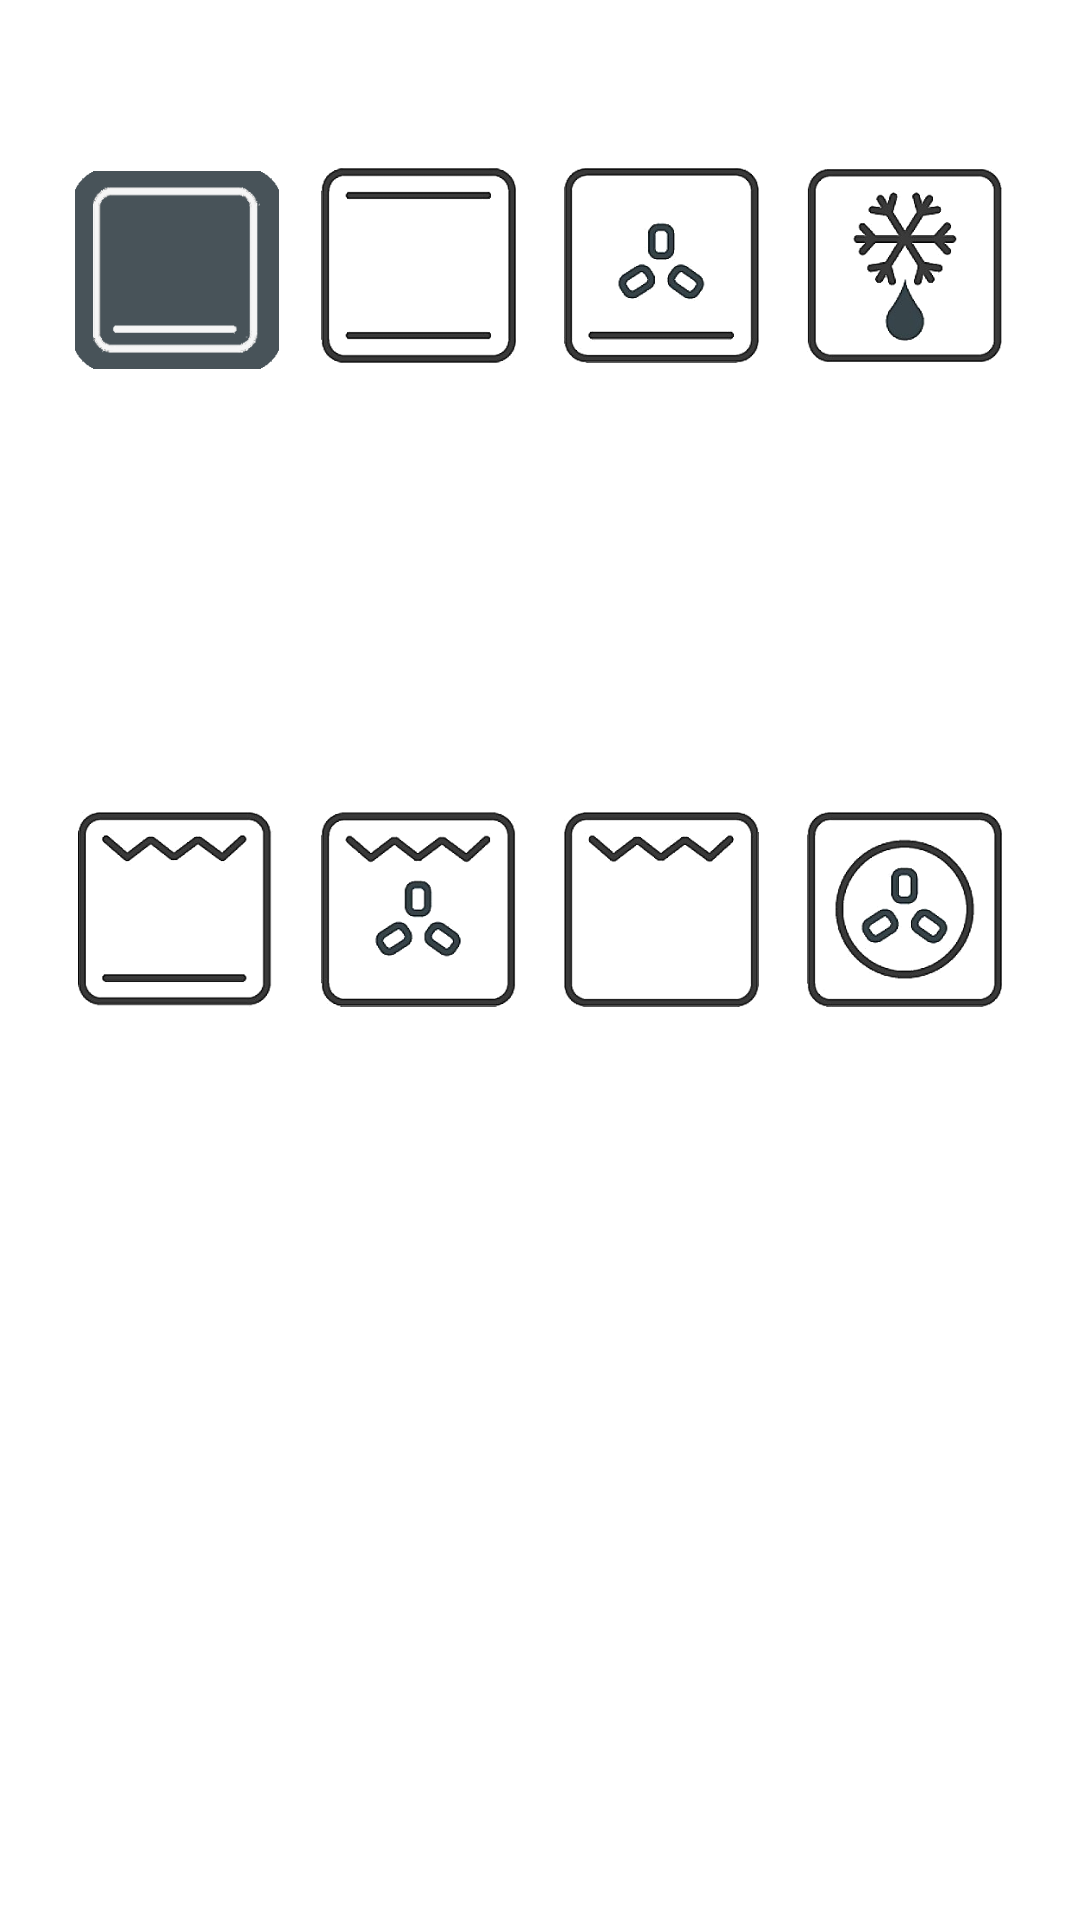

Here is an Android app screen rendered from its layout file. Give the layout XML and the strings, colors and styles it references.
<!-- AndroidManifest.xml: application theme Theme.Futurouse -->
<!-- res/layout/fragment_oven_mode.xml -->
<?xml version="1.0" encoding="utf-8"?>
<androidx.constraintlayout.widget.ConstraintLayout xmlns:android="http://schemas.android.com/apk/res/android"
    xmlns:app="http://schemas.android.com/apk/res-auto"
    xmlns:tools="http://schemas.android.com/tools"
    android:layout_width="match_parent"
    android:layout_height="match_parent"
    tools:context=".oven.OvenActivity">


    <ImageView
        android:id="@+id/imageMode5"
        android:layout_width="65dp"
        android:layout_height="65dp"
        android:layout_marginLeft="10dp"
        android:src="@drawable/oven_mode5"
        app:layout_constraintBottom_toBottomOf="parent"
        app:layout_constraintEnd_toStartOf="@+id/imageMode6"
        app:layout_constraintHorizontal_bias="0.5"
        app:layout_constraintStart_toStartOf="parent"
        app:layout_constraintTop_toBottomOf="@+id/imageMode1"
        app:layout_constraintVertical_bias="0.33" />


    <ImageView
        android:id="@+id/imageMode6"
        android:layout_width="65dp"
        android:layout_height="65dp"
        android:src="@drawable/oven_mode6"
        app:layout_constraintBottom_toBottomOf="parent"
        app:layout_constraintEnd_toStartOf="@+id/imageMode7"
        app:layout_constraintHorizontal_bias="0.5"
        app:layout_constraintStart_toEndOf="@+id/imageMode5"
        app:layout_constraintTop_toBottomOf="@+id/imageMode2"
        app:layout_constraintVertical_bias="0.33" />

    <ImageView
        android:id="@+id/imageMode7"
        android:layout_width="65dp"
        android:layout_height="65dp"
        android:src="@drawable/oven_mode7"
        app:layout_constraintBottom_toBottomOf="parent"
        app:layout_constraintEnd_toStartOf="@+id/imageMode4"
        app:layout_constraintHorizontal_bias="0.5"
        app:layout_constraintStart_toEndOf="@+id/imageMode6"
        app:layout_constraintTop_toBottomOf="@+id/imageMode3"
        app:layout_constraintVertical_bias="0.33" />


    <ImageView
        android:id="@+id/imageMode8"
        android:layout_width="65dp"
        android:layout_height="65dp"
        android:layout_marginRight="10dp"
        android:src="@drawable/oven_mode8"
        app:layout_constraintBottom_toBottomOf="parent"
        app:layout_constraintEnd_toEndOf="parent"
        app:layout_constraintHorizontal_bias="0.5"
        app:layout_constraintStart_toEndOf="@+id/imageMode7"
        app:layout_constraintTop_toBottomOf="@+id/imageMode4"
        app:layout_constraintVertical_bias="0.33" />


    <ImageView
        android:id="@+id/oven_mode_selected1"
        android:layout_width="68dp"
        android:layout_height="68dp"
        android:layout_marginLeft="10dp"
        android:layout_marginTop="56dp"
        android:src="@drawable/oven_mode_selected1"
        app:layout_constraintEnd_toStartOf="@+id/oven_mode_selected2"
        app:layout_constraintHorizontal_bias="0.5"
        app:layout_constraintStart_toStartOf="parent"
        app:layout_constraintTop_toTopOf="parent" />

    <ImageView
        android:id="@+id/imageMode1"
        android:layout_width="65dp"
        android:layout_height="65dp"
        android:layout_marginLeft="10dp"
        android:layout_marginTop="56dp"
        android:src="@drawable/oven_mode1"
        android:visibility="invisible"
        app:layout_constraintEnd_toStartOf="@+id/imageMode2"
        app:layout_constraintHorizontal_bias="0.5"
        app:layout_constraintStart_toStartOf="parent"
        app:layout_constraintTop_toTopOf="parent" />

    <ImageView
        android:id="@+id/imageMode2"
        android:layout_width="65dp"
        android:layout_height="65dp"
        android:layout_marginTop="56dp"
        android:src="@drawable/oven_mode2"
        app:layout_constraintEnd_toStartOf="@+id/imageMode3"
        app:layout_constraintHorizontal_bias="0.5"
        app:layout_constraintStart_toEndOf="@+id/imageMode1"
        app:layout_constraintTop_toTopOf="parent" />

    <ImageView
        android:id="@+id/imageMode3"
        android:layout_width="65dp"
        android:layout_height="65dp"
        android:layout_marginTop="56dp"
        android:src="@drawable/oven_mode3"
        app:layout_constraintEnd_toStartOf="@+id/imageMode4"
        app:layout_constraintHorizontal_bias="0.5"
        app:layout_constraintStart_toEndOf="@+id/imageMode2"
        app:layout_constraintTop_toTopOf="parent" />

    <ImageView
        android:id="@+id/imageMode4"
        android:layout_width="65dp"
        android:layout_height="65dp"
        android:layout_marginTop="56dp"
        android:layout_marginRight="10dp"
        android:src="@drawable/oven_mode4"
        app:layout_constraintEnd_toEndOf="parent"
        app:layout_constraintHorizontal_bias="0.5"
        app:layout_constraintStart_toEndOf="@+id/imageMode3"
        app:layout_constraintTop_toTopOf="parent" />

    <ImageView
        android:id="@+id/oven_mode_selected3"
        android:layout_width="65dp"
        android:layout_height="65dp"
        android:layout_marginTop="56dp"
        android:src="@drawable/oven_mode_selected3"
        android:visibility="invisible"
        app:layout_constraintEnd_toStartOf="@+id/oven_mode_selected8"
        app:layout_constraintHorizontal_bias="0.5"
        app:layout_constraintStart_toEndOf="@+id/oven_mode_selected2"
        app:layout_constraintTop_toTopOf="parent" />

    <ImageView
        android:id="@+id/oven_mode_selected4"
        android:layout_width="65dp"
        android:layout_height="65dp"
        android:layout_marginTop="56dp"
        android:layout_marginRight="10dp"
        android:src="@drawable/oven_mode_selected4"
        android:visibility="invisible"
        app:layout_constraintEnd_toEndOf="parent"
        app:layout_constraintHorizontal_bias="0.396"
        app:layout_constraintStart_toEndOf="@+id/oven_mode_selected3"
        app:layout_constraintTop_toTopOf="parent" />

    <ImageView
        android:id="@+id/oven_mode_selected2"
        android:layout_width="65dp"
        android:layout_height="65dp"
        android:layout_marginTop="56dp"
        android:src="@drawable/oven_mode_selected2"
        android:visibility="invisible"
        app:layout_constraintEnd_toStartOf="@+id/oven_mode_selected3"
        app:layout_constraintHorizontal_bias="0.5"
        app:layout_constraintStart_toEndOf="@+id/oven_mode_selected1"
        app:layout_constraintTop_toTopOf="parent" />

    <ImageView
        android:id="@+id/oven_mode_selected5"
        android:layout_width="65dp"
        android:layout_height="65dp"
        android:layout_marginLeft="10dp"
        android:src="@drawable/oven_mode_selected5"
        android:visibility="invisible"
        app:layout_constraintBottom_toBottomOf="parent"
        app:layout_constraintEnd_toStartOf="@+id/oven_mode_selected6"
        app:layout_constraintHorizontal_bias="0.5"
        app:layout_constraintStart_toStartOf="parent"
        app:layout_constraintTop_toBottomOf="@+id/oven_mode_selected1"
        app:layout_constraintVertical_bias="0.33" />

    <ImageView
        android:id="@+id/oven_mode_selected6"
        android:layout_width="65dp"
        android:layout_height="65dp"
        android:src="@drawable/oven_mode_selected6"
        android:visibility="invisible"
        app:layout_constraintBottom_toBottomOf="parent"
        app:layout_constraintEnd_toStartOf="@+id/oven_mode_selected7"
        app:layout_constraintHorizontal_bias="0.5"
        app:layout_constraintStart_toEndOf="@+id/oven_mode_selected5"
        app:layout_constraintTop_toBottomOf="@+id/oven_mode_selected2"
        app:layout_constraintVertical_bias="0.33" />

    <ImageView
        android:id="@+id/oven_mode_selected7"
        android:layout_width="65dp"
        android:layout_height="65dp"
        android:src="@drawable/oven_mode_selected7"
        android:visibility="invisible"
        app:layout_constraintBottom_toBottomOf="parent"
        app:layout_constraintEnd_toStartOf="@+id/oven_mode_selected4"
        app:layout_constraintHorizontal_bias="0.5"
        app:layout_constraintStart_toEndOf="@+id/oven_mode_selected6"
        app:layout_constraintTop_toBottomOf="@+id/oven_mode_selected3"
        app:layout_constraintVertical_bias="0.33" />

    <ImageView
        android:id="@+id/oven_mode_selected8"
        android:layout_width="65dp"
        android:layout_height="65dp"
        android:src="@drawable/oven_mode_selected8"
        android:layout_marginRight="10dp"
        android:visibility="invisible"
        app:layout_constraintBottom_toBottomOf="parent"
        app:layout_constraintEnd_toEndOf="parent"
        app:layout_constraintHorizontal_bias="0.5"
        app:layout_constraintStart_toEndOf="@+id/oven_mode_selected7"
        app:layout_constraintTop_toBottomOf="@+id/oven_mode_selected4"
        app:layout_constraintVertical_bias="0.33" />

</androidx.constraintlayout.widget.ConstraintLayout>
<!-- resources referenced by this layout -->
<resources>
  <!-- drawable oven_mode1: png bitmap (drawable-v24, 7001 bytes) -->
  <!-- drawable oven_mode2: png bitmap (drawable-v24, 7427 bytes) -->
  <!-- drawable oven_mode3: png bitmap (drawable-v24, 16226 bytes) -->
  <!-- drawable oven_mode4: png bitmap (drawable-v24, 22604 bytes) -->
  <!-- drawable oven_mode5: png bitmap (drawable-v24, 13636 bytes) -->
  <!-- drawable oven_mode6: png bitmap (drawable-v24, 21828 bytes) -->
  <!-- drawable oven_mode7: png bitmap (drawable-v24, 12977 bytes) -->
  <!-- drawable oven_mode8: png bitmap (drawable-v24, 27689 bytes) -->
  <!-- drawable oven_mode_selected1: png bitmap (drawable-v24, 5415 bytes) -->
  <!-- drawable oven_mode_selected2: png bitmap (drawable-v24, 3223 bytes) -->
  <!-- drawable oven_mode_selected3: png bitmap (drawable-v24, 7422 bytes) -->
  <!-- drawable oven_mode_selected4: png bitmap (drawable-v24, 12671 bytes) -->
  <!-- drawable oven_mode_selected5: png bitmap (drawable-v24, 6741 bytes) -->
  <!-- drawable oven_mode_selected6: png bitmap (drawable-v24, 5666 bytes) -->
  <!-- drawable oven_mode_selected7: png bitmap (drawable-v24, 9636 bytes) -->
  <!-- drawable oven_mode_selected8: png bitmap (drawable-v24, 10639 bytes) -->
  <style name="Theme.Futurouse" parent="Theme.MaterialComponents.DayNight.DarkActionBar">
          
          <item name="colorPrimary">@color/purple_500</item>
          <item name="colorPrimaryVariant">@color/purple_700</item>
          <item name="colorOnPrimary">@color/white</item>
          
          <item name="colorSecondary">@color/teal_200</item>
          <item name="colorSecondaryVariant">@color/teal_700</item>
          <item name="colorOnSecondary">@color/black</item>
          
          <item name="android:statusBarColor">?attr/colorPrimaryVariant</item>
          
          <item name="bottomNavigationStyle">@style/Widget.MaterialComponents.BottomNavigationView.Colored</item>
      </style>
  <color name="purple_500">#FF6200EE</color>
  <color name="purple_700">#FF3700B3</color>
  <color name="white">#FFFFFFFF</color>
  <color name="teal_200">#FF03DAC5</color>
  <color name="teal_700">#FF018786</color>
  <color name="black">#FF000000</color>
</resources>
